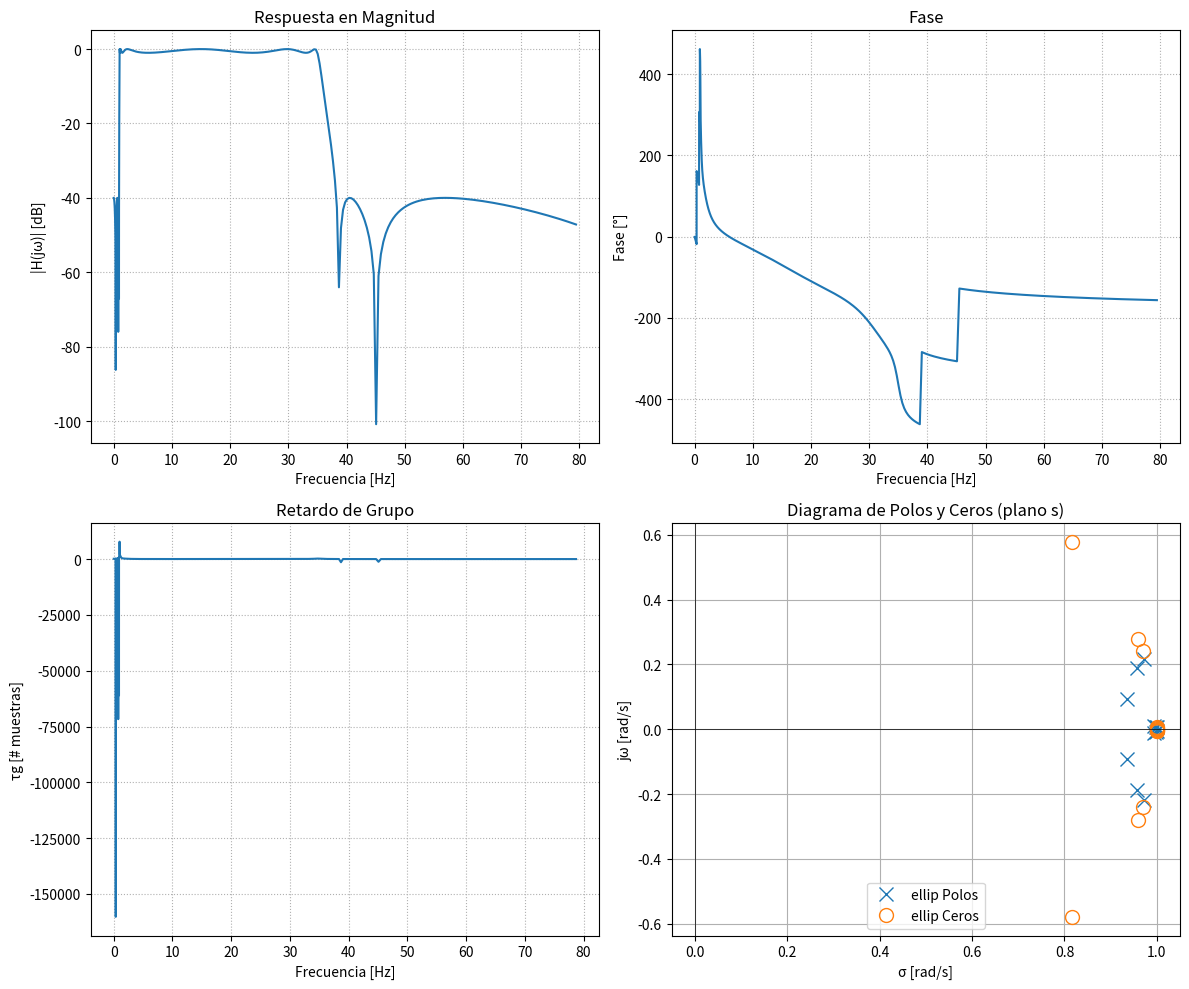

Reproduce this figure in Python.
# -*- coding: utf-8 -*-
"""
Created on Thu Oct 23 18:35:10 2025

@author: Admin
"""

import numpy as np
import matplotlib.pyplot as plt
from scipy import signal

# Plantilla de diseño
fs=1000 # Hz
WP = [1, 35] # comienzo y fin de la banda de paso
WS = [0.1, 40] # comienzo y fin de la banda de stop (corresponde a la atenuacion minima y maxima) -- mas grande que la de paso


alpha_p = 1  # atenuacion
alpha_s = 40

# Aproximaciones de modulo
# f_aprox = 'butter'
#f_aprox = 'cheby1'
# f_aprox = 'cheby2'
f_aprox = 'ellip'

# Aproximacion de fase
# f_aprox = 'bessel'

# Diseño del filtro Butterworth analogico
mi_sos = signal.iirdesign(wp=WP, ws=WS, gpass=alpha_p, gstop=alpha_s, analog=False, ftype=f_aprox, output='sos', fs=fs)


#%%

# Respuesta en frecuencia
# w, h = signal.freqs(b, a, worN=np.logspace(1, 6, 1000)) # espacio logaritmicamente espaciado
#w, h = signal.freqs(mi_sos) # calcula la respuesta en frecuencia del filtro
#w, h = signal.freqz_sos(sos=mi_sos, fs=fs) # agregamos fs=fs para que el w salga en hz
w, h = signal.freqz_sos(sos=mi_sos, fs=fs, worN=np.logspace(-2,1.9,1000))

# --- Cálculo de fase y retardo de grupo ---
phase = np.unwrap(np.angle(h))
# Retardo de grupo = -dφ/dω
w_rad = w / (fs/2) *np.pi
gd = -np.diff(phase) / np.diff(w_rad)

# --- Polos y ceros ---
z, p, k = signal.sos2zpk(mi_sos)

# --- Gráficas ---
plt.figure(figsize=(12,10))

# Magnitud
plt.subplot(2,2,1)
plt.plot(w, 20*np.log10(abs(h)),label=f_aprox)
plt.title('Respuesta en Magnitud')
plt.xlabel('Frecuencia [Hz]')
plt.ylabel('|H(jω)| [dB]')
plt.grid(True, which='both', ls=':')

# Fase
plt.subplot(2,2,2)
plt.plot(w, np.degrees(phase))
plt.title('Fase')
plt.xlabel('Frecuencia [Hz]')
plt.ylabel('Fase [°]')
plt.grid(True, which='both', ls=':')

# Retardo de grupo
plt.subplot(2,2,3)
plt.plot(w[:-1], gd)
plt.title('Retardo de Grupo')
plt.xlabel('Frecuencia [Hz]')
plt.ylabel('τg [# muestras]')
plt.grid(True, which='both', ls=':')

# Diagrama de polos y ceros
plt.subplot(2,2,4)
plt.plot(np.real(p), np.imag(p), 'x', markersize=10, label=f'{f_aprox} Polos')
if len(z) > 0:
    plt.plot(np.real(z), np.imag(z), 'o', markersize=10, fillstyle='none', label=f'{f_aprox} Ceros')
plt.axhline(0, color='k', lw=0.5)
plt.axvline(0, color='k', lw=0.5)
plt.title('Diagrama de Polos y Ceros (plano s)')
plt.xlabel('σ [rad/s]')
plt.ylabel('jω [rad/s]')
plt.legend()
plt.grid(True)

plt.tight_layout()
plt.show()